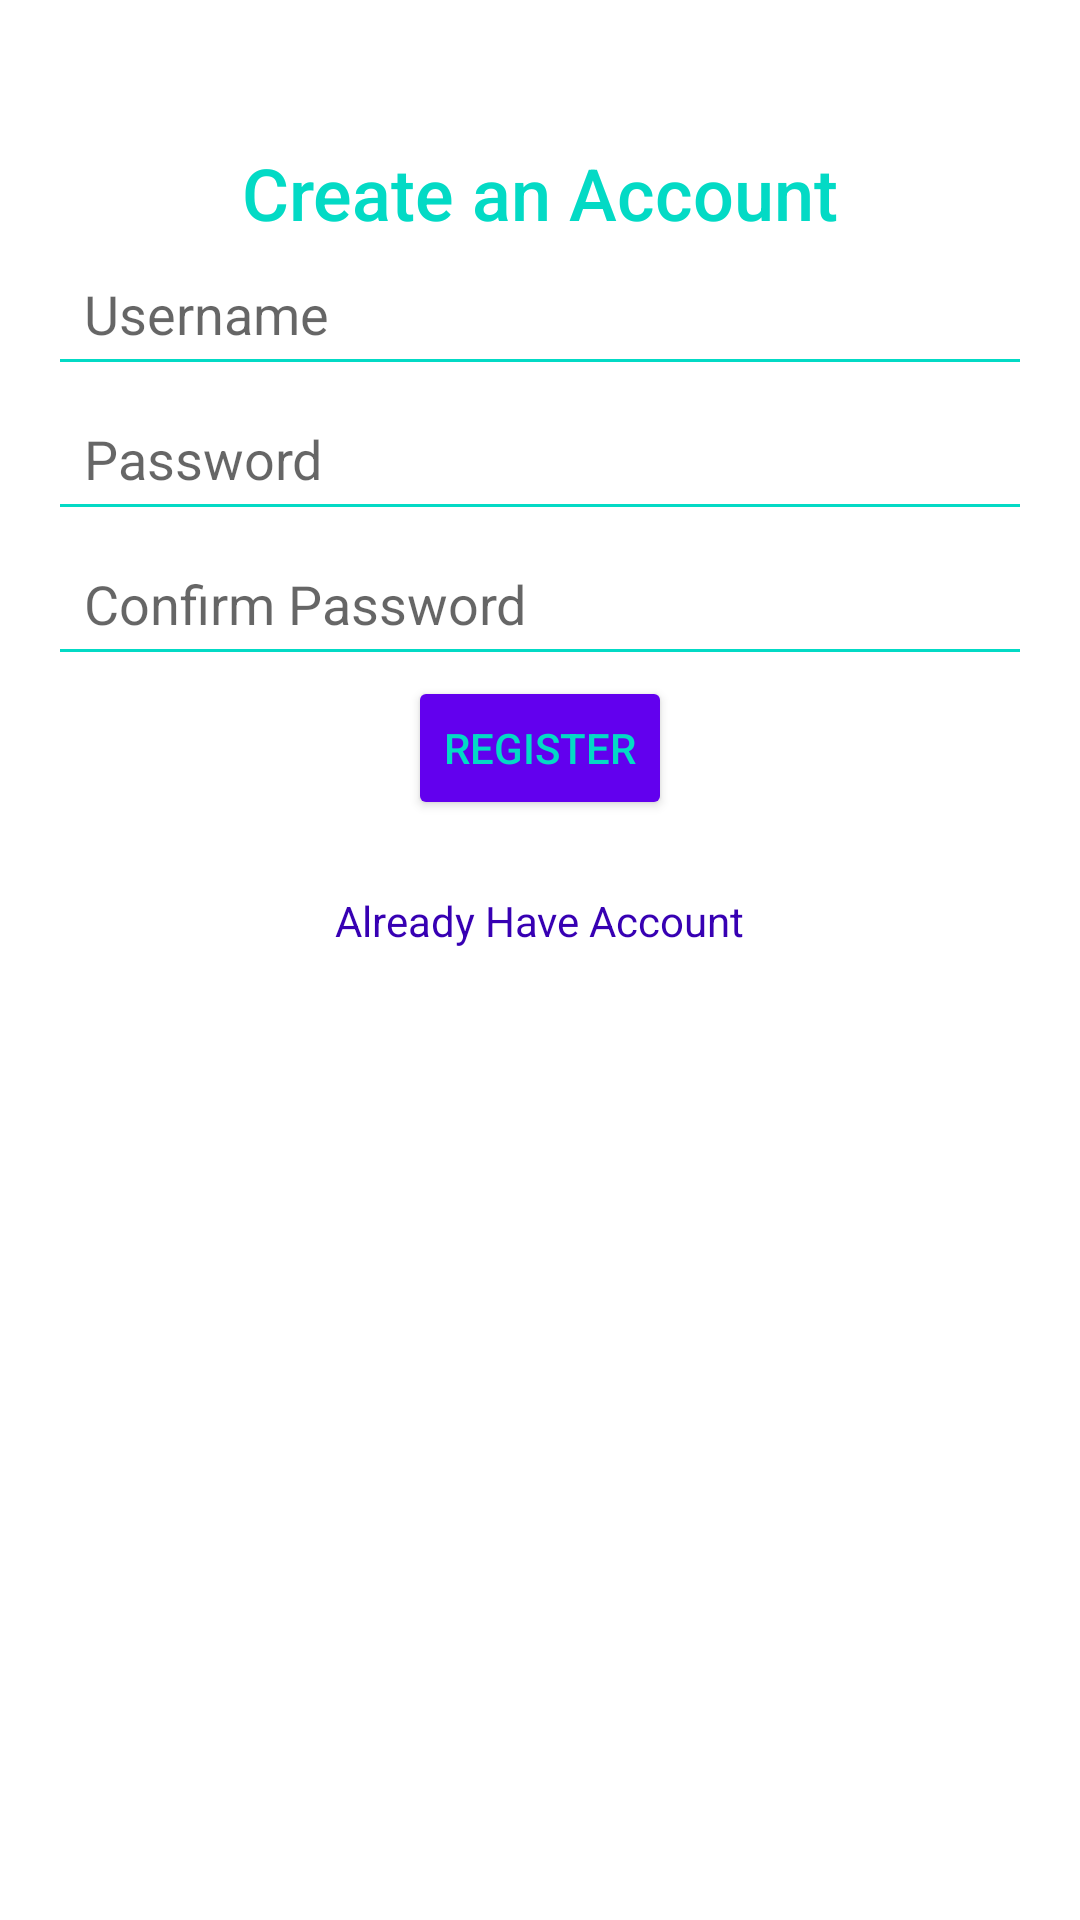

Here is an Android app screen rendered from its layout file. Give the layout XML and the strings, colors and styles it references.
<!-- AndroidManifest.xml: application theme Theme.WellbeingTracker -->
<!-- res/layout/activity_register.xml -->
<?xml version="1.0" encoding="utf-8"?>
<androidx.constraintlayout.widget.ConstraintLayout
    xmlns:android="http://schemas.android.com/apk/res/android"
    xmlns:app="http://schemas.android.com/apk/res-auto"
    android:id="@+id/main"
    xmlns:tools="http://schemas.android.com/tools"
    android:layout_width="match_parent"
    android:layout_height="match_parent"
    android:background="@color/white"
    android:padding="16dp"
    tools:context=".activities.RegisterActivity">

    <TextView
        android:id="@+id/textViewRegisterTitle"
        android:layout_width="wrap_content"
        android:layout_height="wrap_content"
        android:text="@string/create_an_account"
        android:textSize="24sp"
        android:textColor="@color/teal_200"
        android:fontFamily="sans-serif-medium"
        app:layout_constraintTop_toTopOf="parent"
        app:layout_constraintStart_toStartOf="parent"
        app:layout_constraintEnd_toEndOf="parent"
        android:layout_marginBottom="32dp"
        android:layout_marginTop="32dp"
        />

    <EditText
        android:id="@+id/editTextUsername"
        android:layout_width="0dp"
        android:layout_height="wrap_content"
        android:hint="@string/username"
        android:inputType="text"
        android:autofillHints="username"
        android:backgroundTint="@color/teal_200"
        android:padding="12dp"
        app:layout_constraintTop_toBottomOf="@id/textViewRegisterTitle"
        app:layout_constraintStart_toStartOf="parent"
        app:layout_constraintEnd_toEndOf="parent"
        android:layout_marginBottom="16dp" />

    <EditText
        android:id="@+id/editTextPassword"
        android:layout_width="0dp"
        android:layout_height="wrap_content"
        android:hint="@string/password"
        android:inputType="textPassword"
        android:autofillHints="password"
        android:backgroundTint="@color/teal_200"
        android:padding="12dp"
        app:layout_constraintTop_toBottomOf="@id/editTextUsername"
        app:layout_constraintStart_toStartOf="parent"
        app:layout_constraintEnd_toEndOf="parent"
        android:layout_marginBottom="16dp" />

    <EditText
        android:id="@+id/editTextConfirmPassword"
        android:layout_width="0dp"
        android:layout_height="wrap_content"
        android:autofillHints=""
        android:hint="@string/confirm_password"
        android:inputType="textPassword"
        android:backgroundTint="@color/teal_200"
        android:padding="12dp"
        app:layout_constraintTop_toBottomOf="@id/editTextPassword"
        app:layout_constraintStart_toStartOf="parent"
        app:layout_constraintEnd_toEndOf="parent"
        android:layout_marginBottom="16dp" />

    <TextView
        android:id="@+id/textViewErrorMessage"
        android:layout_width="wrap_content"
        android:layout_height="wrap_content"
        android:textColor="@color/error_color"
        android:visibility="gone"
        app:layout_constraintTop_toBottomOf="@id/editTextConfirmPassword"
        app:layout_constraintStart_toStartOf="parent"
        app:layout_constraintEnd_toEndOf="parent"
        android:layout_marginBottom="16dp" />

    <Button
        android:id="@+id/buttonRegister"
        android:layout_width="wrap_content"
        android:layout_height="wrap_content"
        android:text="@string/register"
        android:textColor="@color/teal_200"
        android:backgroundTint="@color/purple_500"
        android:padding="12dp"
        app:layout_constraintTop_toBottomOf="@id/textViewErrorMessage"
        app:layout_constraintStart_toStartOf="parent"
        app:layout_constraintEnd_toEndOf="parent" />

    <TextView
        android:id="@+id/textViewAlreadyHaveAccount"
        android:layout_width="wrap_content"
        android:layout_height="wrap_content"
        android:text="@string/already_have_account"
        android:textColor="@color/purple_700"
        android:textSize="14sp"
        android:fontFamily="sans-serif"
        android:layout_marginTop="24dp"
        app:layout_constraintTop_toBottomOf="@id/buttonRegister"
        app:layout_constraintStart_toStartOf="parent"
        app:layout_constraintEnd_toEndOf="parent" />

</androidx.constraintlayout.widget.ConstraintLayout>
<!-- resources referenced by this layout -->
<resources>
  <string name="already_have_account">Already Have Account</string>
  <string name="confirm_password">Confirm Password</string>
  <string name="create_an_account">Create an Account</string>
  <string name="password">Password</string>
  <string name="register">Register</string>
  <string name="username">Username</string>
  <style name="Theme.WellbeingTracker" parent="Theme.AppCompat.DayNight.DarkActionBar">
          
          <item name="colorPrimary">@color/teal_200</item>
          <item name="colorPrimaryVariant">@color/teal_700</item>
          <item name="colorOnPrimary">@color/white</item>
          <item name="colorSecondary">@color/purple_200</item>
          <item name="colorOnSecondary">@color/black</item>
      </style>
  <!-- not gathered from this repository: default colours our renderer supplied (Android Studio template values) -->
  <color name="purple_200">#FFBB86FC</color>
  <color name="purple_500">#FF6200EE</color>
  <color name="purple_700">#FF3700B3</color>
  <color name="teal_200">#FF03DAC5</color>
  <color name="teal_700">#FF018786</color>
  <color name="black">#FF000000</color>
  <color name="white">#FFFFFFFF</color>
</resources>
